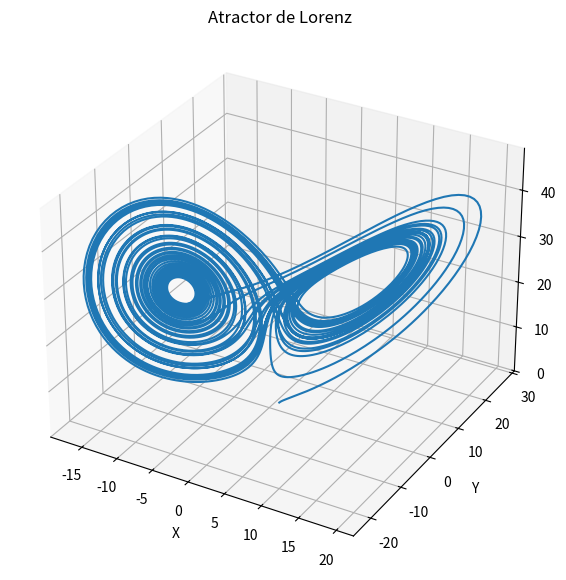

The matplotlib source for this figure:
import numpy as np
from scipy.integrate import solve_ivp
import matplotlib.pyplot as plt

# Definir las ecuaciones de Lorenz
def lorenz(t, y, sigma, rho, beta):
    dydt = [sigma * (y[1] - y[0]), y[0] * (rho - y[2]) - y[1], y[0] * y[1] - beta * y[2]]
    return dydt

# Parámetros y condiciones iniciales
sigma = 10
rho = 28
beta = 8/3
y0 = [1, 1, 1]  # Condiciones iniciales

# Tiempo de integración
t_span = (0, 50)
t_eval = np.linspace(0, 50, 10000)

# Resolver las ecuaciones de Lorenz
sol = solve_ivp(lorenz, t_span, y0, args=(sigma, rho, beta), t_eval=t_eval)

# Visualizar la solución
fig = plt.figure(figsize=(10, 7))
ax = fig.add_subplot(111, projection='3d')
ax.plot(sol.y[0], sol.y[1], sol.y[2])
ax.set_xlabel('X')
ax.set_ylabel('Y')
ax.set_zlabel('Z')
ax.set_title('Atractor de Lorenz')
plt.show()
